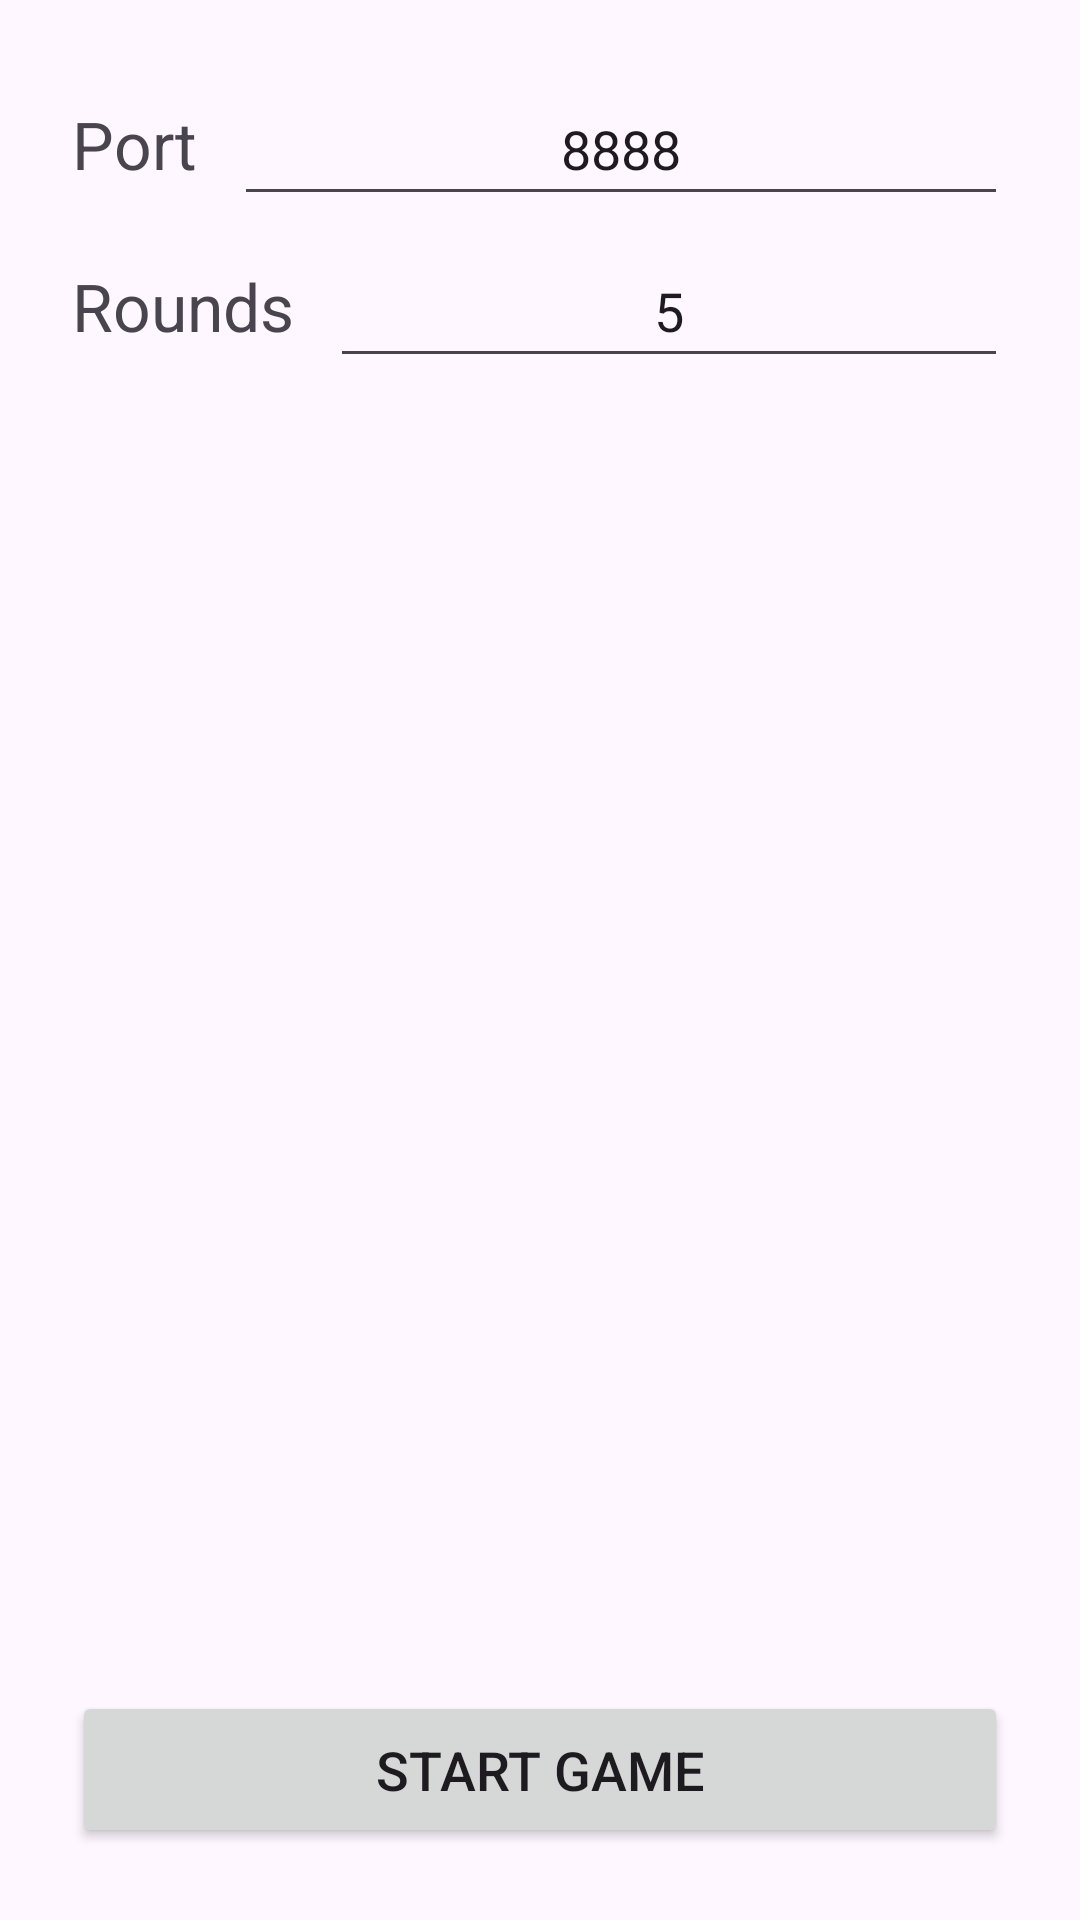

This screen was rendered from an Android layout file. Write that file and the resources it references.
<!-- AndroidManifest.xml: application theme Theme.SocketTicTacToe -->
<!-- res/layout/activity_server.xml -->
<?xml version="1.0" encoding="utf-8"?>
<androidx.constraintlayout.widget.ConstraintLayout
    xmlns:android="http://schemas.android.com/apk/res/android"
    xmlns:app="http://schemas.android.com/apk/res-auto"
    xmlns:tools="http://schemas.android.com/tools"
    android:layout_width="match_parent"
    android:layout_height="match_parent"
    tools:context=".ServerActivity"
    android:padding="24sp"
    >

    <Button
        android:id="@+id/btnStartGame"
        android:layout_width="0dp"
        android:layout_height="wrap_content"
        android:text="Start game"
        style="@style/Widget.AppCompat.Button"
        android:padding="14sp"
        android:textSize="18sp"
        app:layout_constraintBottom_toBottomOf="parent"
        app:layout_constraintEnd_toEndOf="parent"
        app:layout_constraintStart_toStartOf="parent" />

    <EditText
        android:id="@+id/etPort"
        android:layout_width="0dp"
        android:layout_height="48dp"
        android:hint="Port"
        android:text="8888"
        android:textAlignment="center"
        android:layout_marginStart="12sp"
        android:inputType="number"
        app:layout_constraintEnd_toEndOf="parent"
        app:layout_constraintStart_toEndOf="@+id/tvPort"
        app:layout_constraintTop_toTopOf="parent" />

    <TextView
        android:id="@+id/tvPort"
        android:layout_width="wrap_content"
        android:layout_height="wrap_content"
        android:text="Port"
        android:textSize="22sp"
        app:layout_constraintBottom_toBottomOf="@+id/etPort"
        app:layout_constraintStart_toStartOf="parent"
        app:layout_constraintTop_toTopOf="@+id/etPort" />

    <EditText
        android:id="@+id/etRounds"
        android:layout_width="0dp"
        android:layout_height="48dp"
        android:layout_marginLeft="12sp"
        android:layout_marginTop="6sp"
        android:text="5"
        android:textAlignment="center"
        android:inputType="number"
        app:layout_constraintEnd_toEndOf="parent"
        app:layout_constraintStart_toEndOf="@+id/tvRounds"
        app:layout_constraintTop_toBottomOf="@+id/etPort" />

    <TextView
        android:id="@+id/tvRounds"
        android:layout_width="wrap_content"
        android:layout_height="wrap_content"
        android:text="Rounds"
        android:textSize="22sp"
        app:layout_constraintBottom_toBottomOf="@+id/etRounds"
        app:layout_constraintStart_toStartOf="parent"
        app:layout_constraintTop_toTopOf="@+id/etRounds" />
</androidx.constraintlayout.widget.ConstraintLayout>
<!-- resources referenced by this layout -->
<resources>
  <style name="Theme.SocketTicTacToe" parent="Base.Theme.SocketTicTacToe" />
  <style name="Base.Theme.SocketTicTacToe" parent="Theme.Material3.DayNight.NoActionBar">
          
          
      </style>
</resources>
